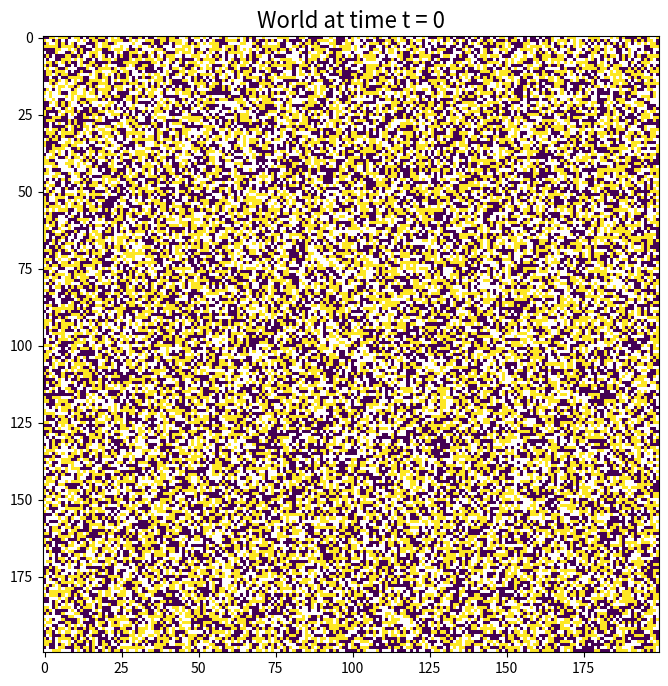
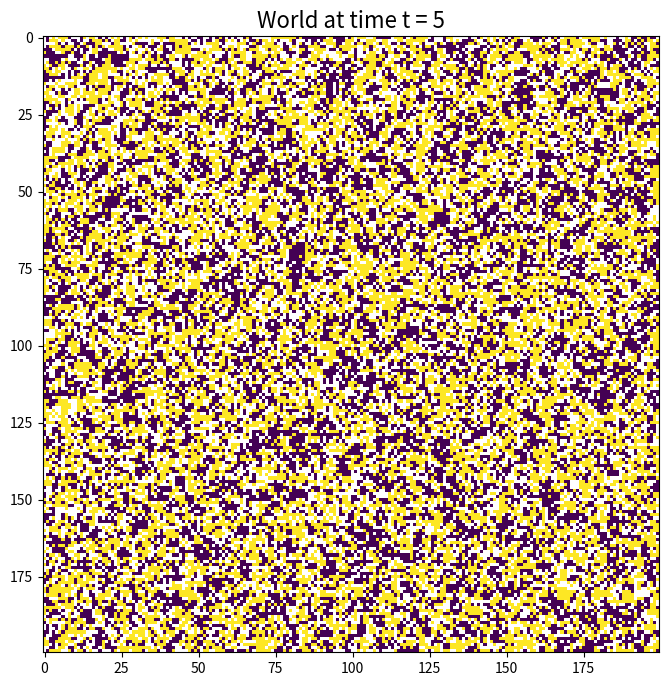
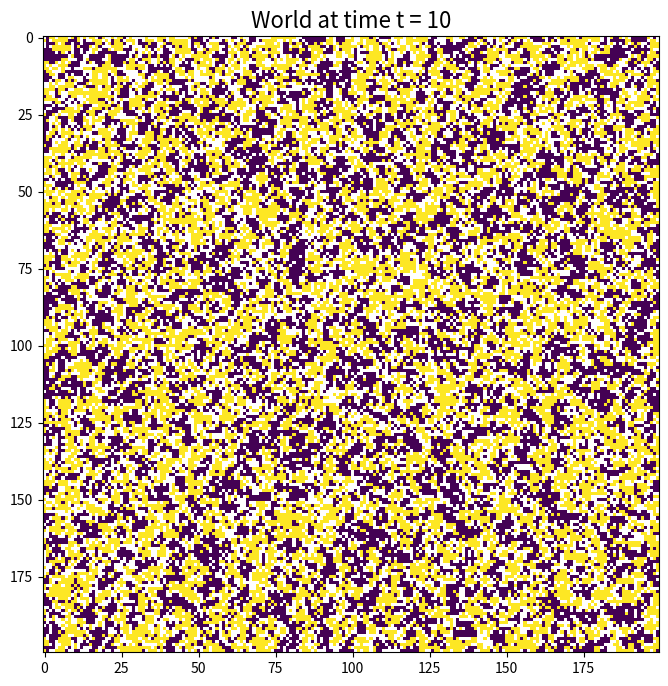
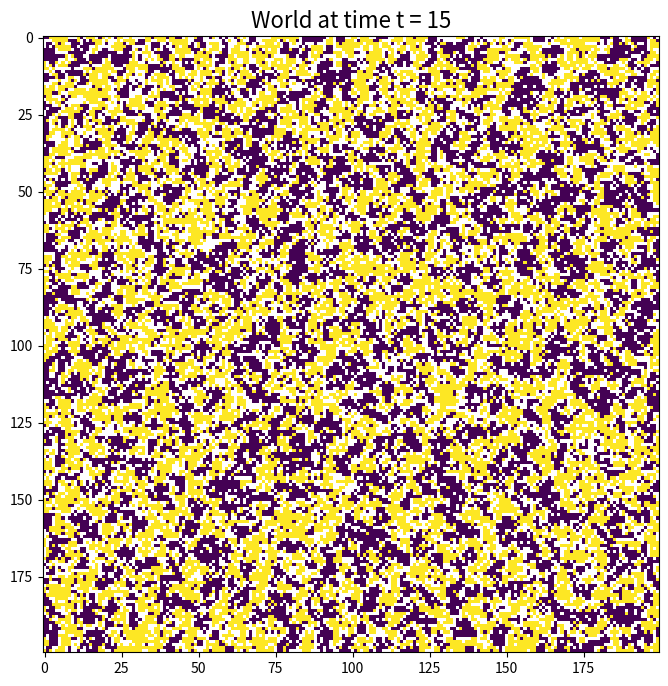
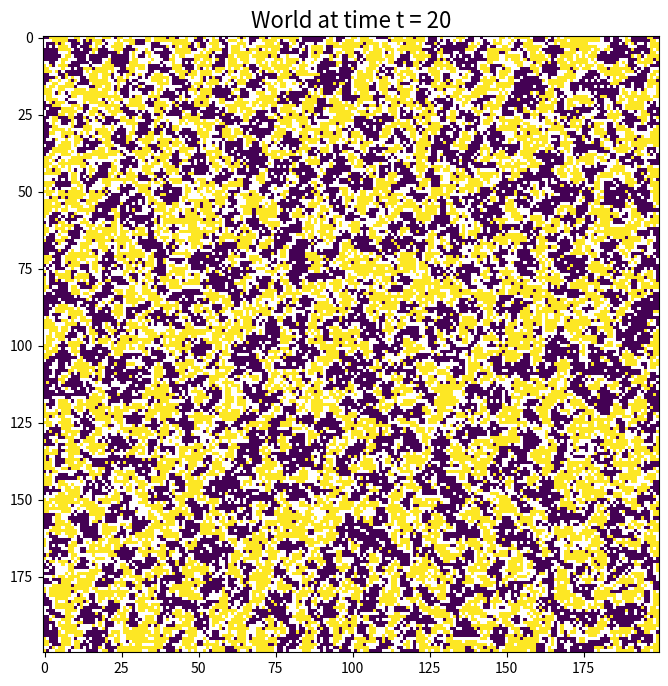
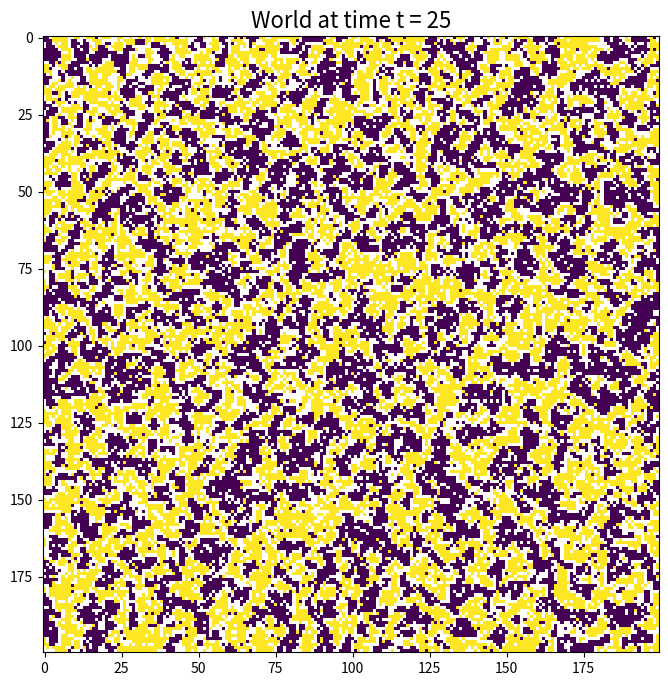
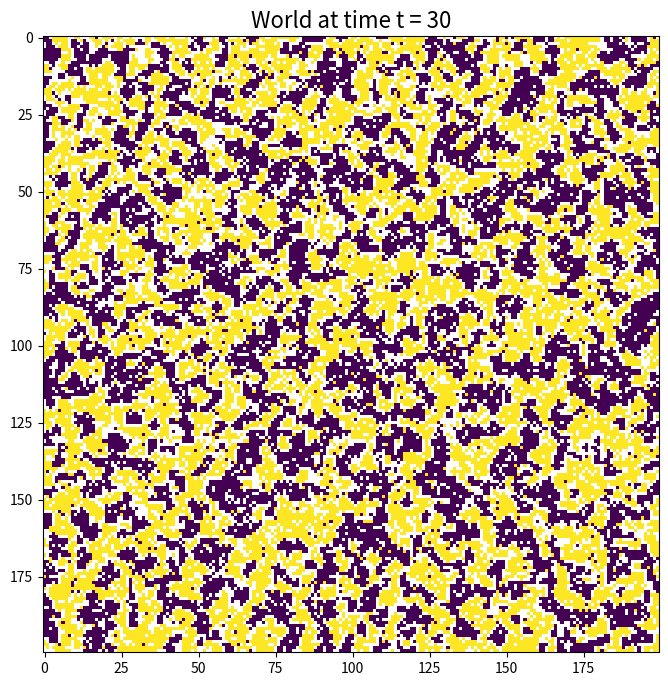

Python code for these plots, in order:
# -*- coding: utf-8 -*-
"""
Spyder Editor

This is a temporary script file.
"""

import numpy as np
import matplotlib.pyplot as plt

N = 200  # Dimensions of the landscape
Nt = 30 # Number of time steps

f_empty = 0.3 # Fraction of space left empty
f_diff  = 0.4 # Fraction of neighborhood diversity above which someone is uncomfortable
f_move  = 0.2 # Fraction of uncomfortable players allowed to move
 
Red_const = 1.0 # Constant for red players
Blue_const = -1.0 # Constant for blue players

N_empty = np.int64(np.floor(f_empty * N ** 2))
N_red   = np.int64(np.floor((N ** 2 - N_empty)/2))
N_blue  = N_red

# Initialize landscape... create a grid of NaNs that is (N x N) 
World = np.nan * np.ones((N,N))

# Assign initial distribution of RED players to landscape
(row_empty, col_empty) = np.where(np.isnan(World))
perm_vec = np.random.permutation(row_empty.size)
World[row_empty[perm_vec[0:N_red]],col_empty[perm_vec[0:N_red]]] = Red_const

# Assign initial distribution of BLUE players to landscape
(row_empty, col_empty) = np.where(np.isnan(World))
perm_vec = np.random.permutation(row_empty.size)
World[row_empty[perm_vec[0:N_blue]],col_empty[perm_vec[0:N_blue]]] = Blue_const

div_red  = np.zeros((N_red,))
div_blue = np.zeros((N_blue,))


for t in np.arange(Nt,dtype=int):

    if (t % 5) == 0:
        plt.figure(figsize=(8,8))
        plt.title('World at time t = '+str(t),fontsize=16)
        plt.imshow(World,animated=True)
        plt.show()
 
    
    # Get the locations of red cells, blue cells, and empty cells
    (row_red,col_red) = np.where(World == Red_const)
    (row_blue,col_blue) = np.where(World == Blue_const)
    (row_empty,col_empty) = np.where(np.isnan(World))
        
    # Get the 8-way diversity metric neighborhood measure for RED players
    for i in np.arange(N_red,dtype=int):
        if row_red[i] == 0:
            start_row = 0;
            end_row = row_red[i] + 1
        elif row_red[i] == (N - 1):
            start_row = row_red[i] - 1
            end_row = (N-1)
        else:
            start_row = row_red[i] - 1
            end_row = row_red[i] + 1
            
        if col_red[i] == 0:
            start_col = 0
            end_col = col_red[i] + 1
        elif col_red[i] == (N - 1):
            start_col = col_red[i] - 1
            end_col = (N-1)
        else:
            start_col = col_red[i] - 1
            end_col = col_red[i] + 1
            
        Neighborhood = World[start_row:(end_row + 1),start_col:(end_col + 1)]

        if(np.sum(~np.isnan(Neighborhood))==1): # If surrounded by empty space
            div_red[i] = 0.0
        else:
            div_red[i] = np.sum(Neighborhood == Blue_const) / (np.sum(~np.isnan(Neighborhood)) - 1.0)
        
    
    # Get the 8-way diversity metric neighborhood measure for BLUE players
    for j in np.arange(N_blue,dtype=int):
        if row_blue[j] == 0:
            start_row = 0;
            end_row = row_blue[j] + 1
        elif row_blue[j] == (N - 1):
            start_row = row_blue[j] - 1
            end_row = (N-1)
        else:
            start_row = row_blue[j] - 1
            end_row = row_blue[j] + 1
            
        if col_blue[j] == 0:
            start_col = 0
            end_col = col_blue[j] + 1
        elif col_blue[j] == (N - 1):
            start_col = col_blue[j] - 1
            end_col = (N-1)
        else:
            start_col = col_blue[j] - 1
            end_col = col_blue[j] + 1
            
        Neighborhood = World[start_row:(end_row + 1),start_col:(end_col + 1)]

        if(np.sum(~np.isnan(Neighborhood))==1): # If surrounded by empty space
            div_blue[j] = 0.0
        else:
            div_blue[j] = np.sum(Neighborhood == Red_const) / (np.sum(~np.isnan(Neighborhood)) - 1.0)
    
        
    # Get the locations of those RED players that are uncomfortable    
    uncomfort_red = np.where(div_red > f_diff)

    # Randomly move some fraction of uncomfortable RED players to empty locations
    if uncomfort_red[0].size > 0:
    
        N_uc_red  = uncomfort_red[0].size
        N_move_red  = np.int64(f_move * N_uc_red)
    
        uncomfort_red_row = row_red[uncomfort_red[0]]
        uncomfort_red_col = col_red[uncomfort_red[0]]
    
        perm_vec_red = np.random.permutation(np.int64(N_uc_red))
    
        move_red_row = uncomfort_red_row[perm_vec_red[0:N_move_red]]
        move_red_col = uncomfort_red_col[perm_vec_red[0:N_move_red]]
    
        perm_vec_empty     = np.random.permutation(np.int64(N_empty))
        row_new_empty_red  = row_empty[perm_vec_empty[0:N_move_red]]
        col_new_empty_red  = col_empty[perm_vec_empty[0:N_move_red]]
            
        World[row_new_empty_red,col_new_empty_red] = Red_const
    
        World[move_red_row,move_red_col] = np.nan


    # Get the locations of those RED players that are uncomfortable    
    uncomfort_blue = np.where(div_blue > f_diff)

    # Randomly move some fraction of uncomfortable BLUE players to empty locations
    if uncomfort_blue[0].size > 0:
        N_uc_blue = uncomfort_blue[0].size    
        N_move_blue = np.int64(f_move * N_uc_blue)
            
        uncomfort_blue_row = row_blue[uncomfort_blue[0]]
        uncomfort_blue_col = col_blue[uncomfort_blue[0]]
        
        perm_vec_blue = np.random.permutation(np.int64(N_uc_blue))
            
        move_blue_row = uncomfort_blue_row[perm_vec_blue[0:N_move_blue]]
        move_blue_col = uncomfort_blue_col[perm_vec_blue[0:N_move_blue]]
    
        row_new_empty_blue = row_empty[perm_vec_empty[(N_move_red+1):(N_move_red + N_move_blue+1)]]
        col_new_empty_blue = col_empty[perm_vec_empty[(N_move_red+1):(N_move_red + N_move_blue+1)]]
    
        World[row_new_empty_blue,col_new_empty_blue] = Blue_const
        
        World[move_blue_row,move_blue_col] = np.nan
    

plt.figure(figsize=(8,8))
plt.title('World at time t = '+str(Nt),fontsize=16)
plt.imshow(World,animated=True)
plt.show()
